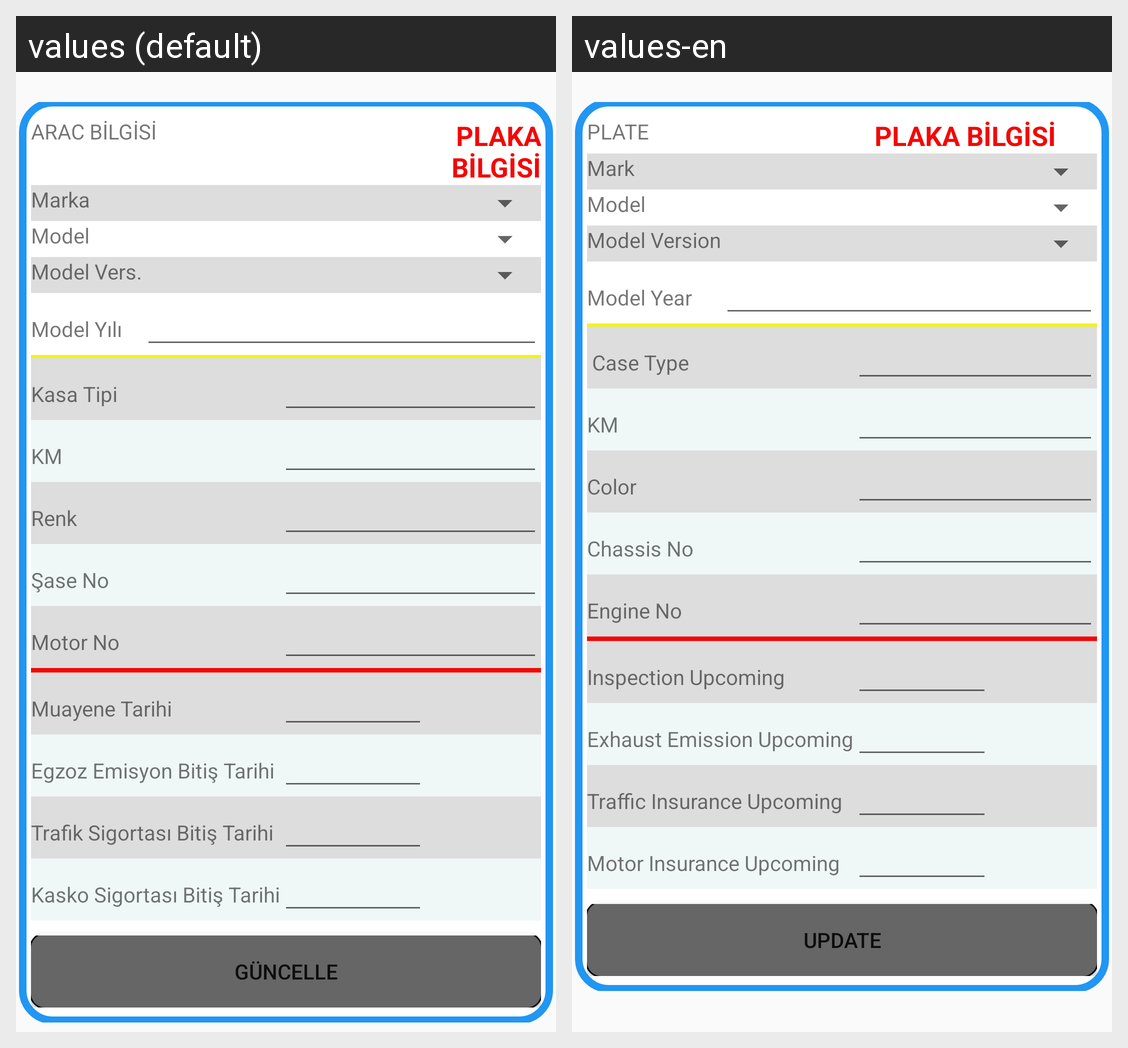

Strings drawn on this Android screen and how each of the app's shown locales translates them:
Android screen res/layout/activity_tum_arac_bilgi_guncelle.xml rendered under 2 locales, left to right: values (default), values-en. Device: Nexus 5 (rendered at 1080×1920; each locale shown at half size, 540×960, under a caption strip naming it); theme Theme.PratikHasar.
Strings drawn on this screen, with the default value and each locale's value (text and hints the layout hard-codes, and strings that could not be matched under every locale, appear in the picture but are not listed):

aracbilgisi
  values: ARAC BİLGİSİ
  values-en: PLATE

marka
  values: Marka
  values-en: Mark

model
  values: Model
  values-en: Model

modelversiyon
  values: Model Vers.
  values-en: Model Version

modelyili
  values: Model Yılı
  values-en: Model Year

kasatipi
  values: Kasa Tipi
  values-en:  Case Type

renk
  values: Renk
  values-en: Color

saseno
  values: Şase No
  values-en: Chassis No

motorno
  values: Motor No
  values-en: Engine No

muayaklasan
  values: Muayene Tarihi
  values-en: Inspection Upcoming

egzozyaklasan
  values: Egzoz Emisyon Bitiş Tarihi
  values-en: Exhaust Emission Upcoming

trafiksigortasiyaklasan
  values: Trafik Sigortası Bitiş Tarihi
  values-en: Traffic Insurance Upcoming

kaskosigortasiyaklasan
  values: Kasko Sigortası Bitiş Tarihi
  values-en: Motor Insurance Upcoming

guncelle
  values: GÜNCELLE
  values-en: UPDATE
